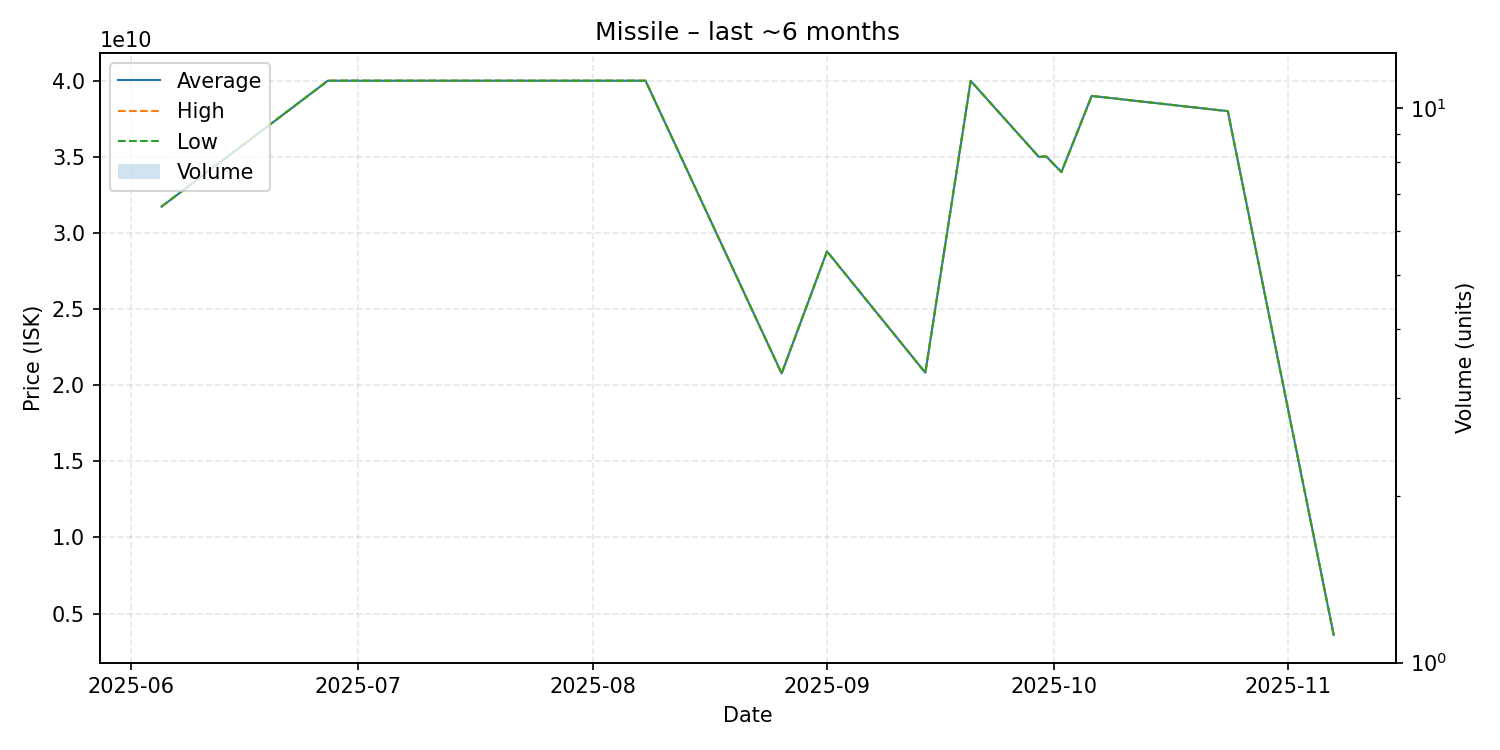

Values plotted in this chart, from the file beside it:
date, average, highest, lowest, order_count, volume
2025-06-05, 31730000000, 31730000000, 31730000000, 1, 1
2025-06-27, 40000000000, 40000000000, 40000000000, 1, 1
2025-08-08, 40000000000, 40000000000, 40000000000, 1, 1
2025-08-26, 20770000000, 20770000000, 20770000000, 1, 1
2025-09-01, 28790000000, 28790000000, 28790000000, 1, 1
2025-09-14, 20820000000, 20820000000, 20820000000, 1, 1
2025-09-20, 39990000000, 39990000000, 39990000000, 1, 1
2025-09-29, 35000000000, 35000000000, 35000000000, 1, 1
2025-09-30, 35020000000, 35020000000, 35020000000, 1, 1
2025-10-02, 34000000000, 34000000000, 34000000000, 1, 1
2025-10-06, 39000000000, 39000000000, 39000000000, 1, 1
2025-10-24, 38000000000, 38000000000, 38000000000, 1, 1
2025-11-07, 3600000000, 3600000000, 3600000000, 1, 1
